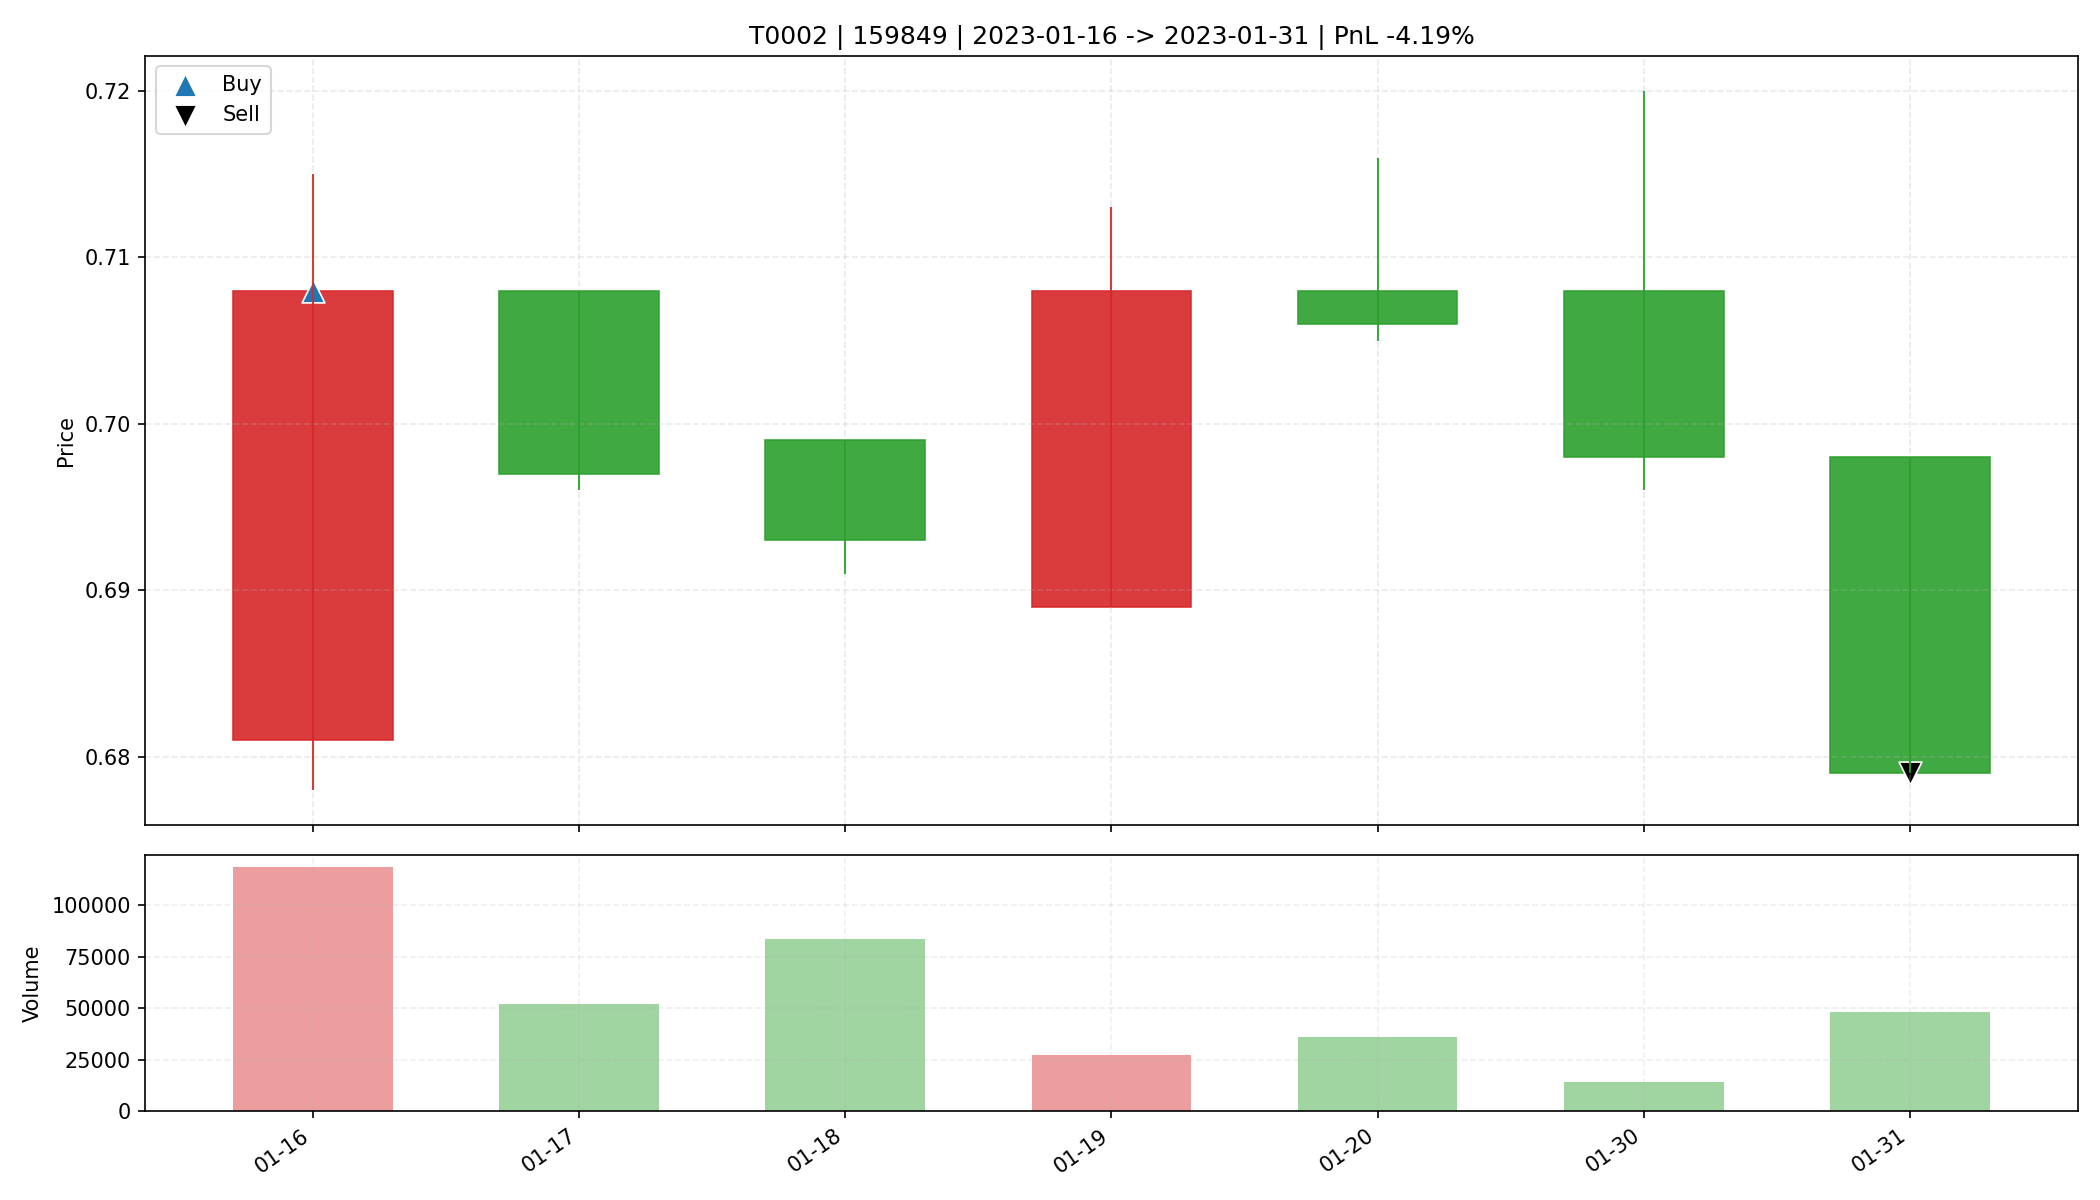

The table this chart was drawn from, first rows:
date, open, high, low, close, amount, volume, trade_id, code, buy_date, sell_date, buy_price, sell_price, matched_shares, buy_reason, sell_reason, sell_profit_pct, sell_hold_days, is_buy_day, is_sell_day, holding_day_index
2023-01-16, 0.681, 0.715, 0.678, 0.708, 8357057, 118676, T0002, 159849, 2023-01-16, 2023-01-31, 0.708, 0.679, 46500, 前10日振幅7.8%, 阳线涨幅4.0%, 突破均线, 放量2.9倍(温和+爆发…, 跌破MA10, -4.192, 6.0, True, False, 0
2023-01-17, 0.708, 0.708, 0.696, 0.697, 3650471, 52199, T0002, 159849, 2023-01-16, 2023-01-31, 0.708, 0.679, 46500, 前10日振幅7.8%, 阳线涨幅4.0%, 突破均线, 放量2.9倍(温和+爆发…, 跌破MA10, -4.192, 6.0, False, False, 1
2023-01-18, 0.699, 0.699, 0.691, 0.693, 5794212, 83539, T0002, 159849, 2023-01-16, 2023-01-31, 0.708, 0.679, 46500, 前10日振幅7.8%, 阳线涨幅4.0%, 突破均线, 放量2.9倍(温和+爆发…, 跌破MA10, -4.192, 6.0, False, False, 2
2023-01-19, 0.689, 0.713, 0.689, 0.708, 1926768, 27344, T0002, 159849, 2023-01-16, 2023-01-31, 0.708, 0.679, 46500, 前10日振幅7.8%, 阳线涨幅4.0%, 突破均线, 放量2.9倍(温和+爆发…, 跌破MA10, -4.192, 6.0, False, False, 3
2023-01-20, 0.708, 0.716, 0.705, 0.706, 2561497, 36131, T0002, 159849, 2023-01-16, 2023-01-31, 0.708, 0.679, 46500, 前10日振幅7.8%, 阳线涨幅4.0%, 突破均线, 放量2.9倍(温和+爆发…, 跌破MA10, -4.192, 6.0, False, False, 4
2023-01-30, 0.708, 0.72, 0.696, 0.698, 997675, 14249, T0002, 159849, 2023-01-16, 2023-01-31, 0.708, 0.679, 46500, 前10日振幅7.8%, 阳线涨幅4.0%, 突破均线, 放量2.9倍(温和+爆发…, 跌破MA10, -4.192, 6.0, False, False, 5
2023-01-31, 0.698, 0.698, 0.679, 0.679, 3310538, 48260, T0002, 159849, 2023-01-16, 2023-01-31, 0.708, 0.679, 46500, 前10日振幅7.8%, 阳线涨幅4.0%, 突破均线, 放量2.9倍(温和+爆发…, 跌破MA10, -4.192, 6.0, False, True, 6
